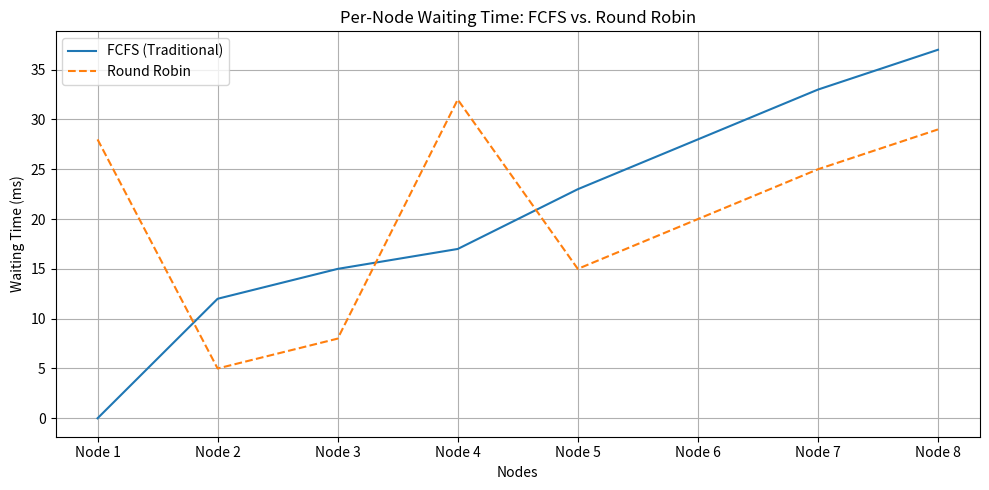
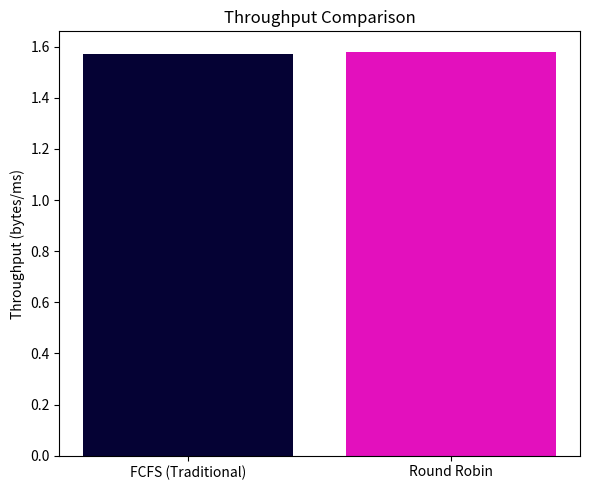

Here is the Python script that generated these plots, in order:
"""
scheduling_simulation.py
=========================
Compares First-Come-First-Served (FCFS) and Round Robin scheduling for
allocating channel access time among nodes in a disaster communication
network, evaluating per-node waiting time and overall network throughput.

Outputs:
  - results/waiting_time_comparison.png
  - results/throughput_comparison.png
  - Printed summary of average waiting times and throughput.
"""

import argparse
import os
import random

import numpy as np
import matplotlib.pyplot as plt


def fcfs_waiting_time(burst_times):
    """Compute per-node waiting times under First-Come-First-Served scheduling."""
    num_nodes = len(burst_times)
    waiting_times = [0]
    for i in range(1, num_nodes):
        waiting_times.append(waiting_times[i - 1] + burst_times[i - 1])
    return waiting_times


def round_robin_waiting_time(burst_times, time_quantum):
    """Compute per-node waiting times under Round Robin scheduling."""
    num_nodes = len(burst_times)
    remaining_times = burst_times.copy()
    waiting_times = [0] * num_nodes
    current_time = 0

    while True:
        all_finished = True
        for i in range(num_nodes):
            if remaining_times[i] > 0:
                all_finished = False
                if remaining_times[i] > time_quantum:
                    current_time += time_quantum
                    remaining_times[i] -= time_quantum
                else:
                    current_time += remaining_times[i]
                    waiting_times[i] = current_time - burst_times[i]
                    remaining_times[i] = 0
        if all_finished:
            break

    return waiting_times


def calculate_throughput(burst_times, waiting_times,
                          data_packet_size=100, sifs=1, ack_transmission_time=2):
    """Estimate network throughput given burst and waiting times.

    Args:
        burst_times: List of per-node transmission burst durations (ms).
        waiting_times: List of per-node waiting times (ms).
        data_packet_size: Size of a data packet in bytes.
        sifs: Short interframe spacing duration (ms).
        ack_transmission_time: ACK transmission duration (ms).

    Returns:
        Throughput in bytes/ms.
    """
    channel_busy_time = sum(burst_times) + np.mean(waiting_times)
    return data_packet_size / (channel_busy_time + sifs + ack_transmission_time)


def plot_waiting_times(burst_times, waiting_fcfs, waiting_rr, output_dir):
    os.makedirs(output_dir, exist_ok=True)
    node_labels = [f"Node {i + 1}" for i in range(len(burst_times))]

    plt.figure(figsize=(10, 5))
    plt.plot(node_labels, waiting_fcfs, linestyle="-", label="FCFS (Traditional)")
    plt.plot(node_labels, waiting_rr, linestyle="--", label="Round Robin")
    plt.xlabel("Nodes")
    plt.ylabel("Waiting Time (ms)")
    plt.title("Per-Node Waiting Time: FCFS vs. Round Robin")
    plt.legend()
    plt.grid(True)
    plt.tight_layout()

    path = os.path.join(output_dir, "waiting_time_comparison.png")
    plt.savefig(path, dpi=150)
    plt.close()
    print(f"Saved plot to: {path}")


def plot_throughput(throughput_fcfs, throughput_rr, output_dir):
    os.makedirs(output_dir, exist_ok=True)

    plt.figure(figsize=(6, 5))
    plt.bar(["FCFS (Traditional)", "Round Robin"],
            [throughput_fcfs, throughput_rr],
            color=["#050234", "#E310BD"])
    plt.ylabel("Throughput (bytes/ms)")
    plt.title("Throughput Comparison")
    plt.tight_layout()

    path = os.path.join(output_dir, "throughput_comparison.png")
    plt.savefig(path, dpi=150)
    plt.close()
    print(f"Saved plot to: {path}")


def main():
    parser = argparse.ArgumentParser(
        description="Compare FCFS and Round Robin scheduling for channel access."
    )
    parser.add_argument("--num-nodes", type=int, default=8,
                         help="Number of nodes in the network (default: 8)")
    parser.add_argument("--time-quantum", type=int, default=5,
                         help="Round Robin time quantum in milliseconds (default: 5)")
    parser.add_argument("--burst-times", type=int, nargs="+", default=None,
                         help="Optional explicit burst times per node, e.g. --burst-times 4 8 2 6. "
                              "If omitted, random burst times are generated.")
    parser.add_argument("--seed", type=int, default=42,
                         help="Random seed for reproducible burst-time generation (default: 42)")
    parser.add_argument("--output-dir", type=str, default="results",
                         help="Directory to save plots (default: results/)")
    args = parser.parse_args()

    if args.burst_times:
        burst_times = args.burst_times
        num_nodes = len(burst_times)
    else:
        random.seed(args.seed)
        num_nodes = args.num_nodes
        burst_times = [random.randint(2, 12) for _ in range(num_nodes)]

    waiting_fcfs = fcfs_waiting_time(burst_times)
    waiting_rr = round_robin_waiting_time(burst_times, args.time_quantum)

    throughput_fcfs = calculate_throughput(burst_times, waiting_fcfs)
    throughput_rr = calculate_throughput(burst_times, waiting_rr)

    print(f"Burst times: {burst_times}")
    print(f"Time quantum: {args.time_quantum} ms\n")

    print("Per-node waiting times:")
    for i in range(num_nodes):
        print(f"  Node {i + 1}: FCFS = {waiting_fcfs[i]} ms, "
              f"Round Robin = {waiting_rr[i]} ms")

    print(f"\nAverage Waiting Time (FCFS):        {np.mean(waiting_fcfs):.2f} ms")
    print(f"Average Waiting Time (Round Robin):  {np.mean(waiting_rr):.2f} ms")

    print(f"\nThroughput (FCFS):       {throughput_fcfs:.4f} bytes/ms")
    print(f"Throughput (Round Robin): {throughput_rr:.4f} bytes/ms")

    plot_waiting_times(burst_times, waiting_fcfs, waiting_rr, args.output_dir)
    plot_throughput(throughput_fcfs, throughput_rr, args.output_dir)


if __name__ == "__main__":
    main()
